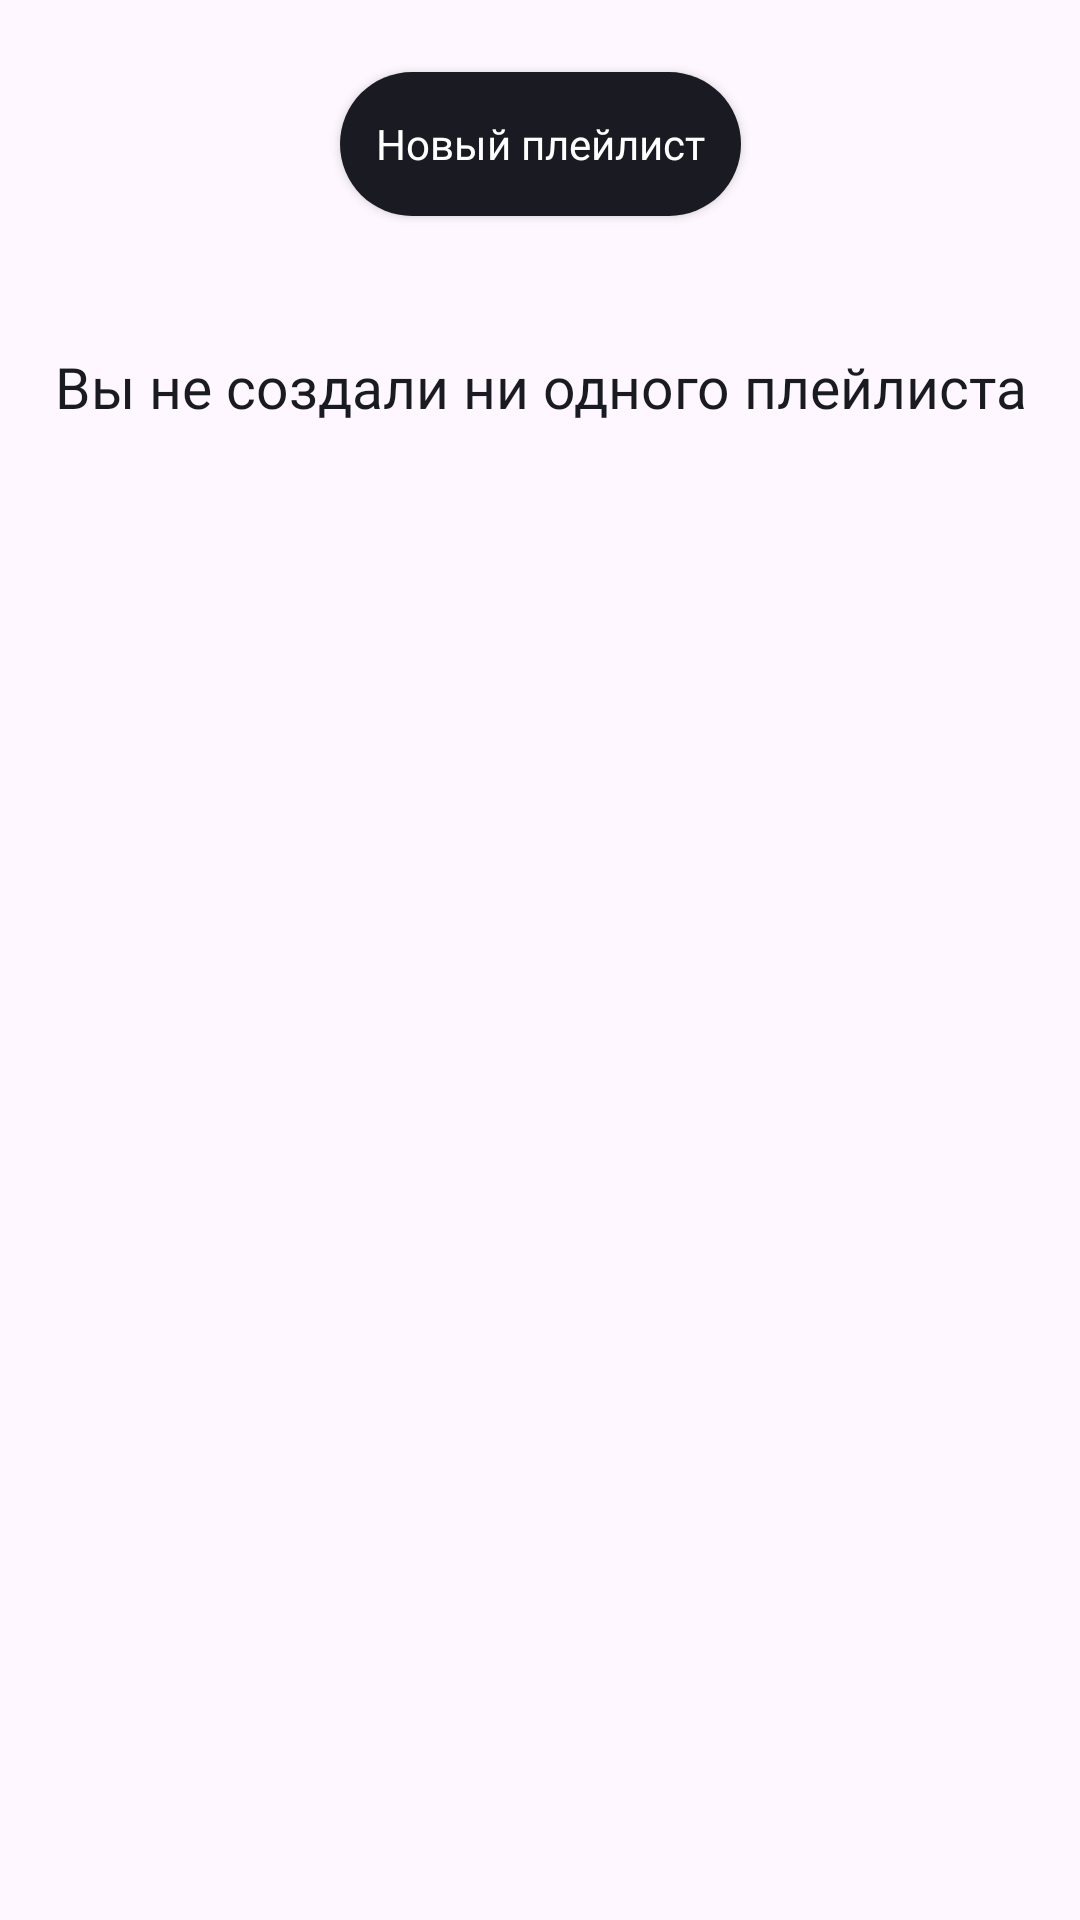

Android layout source for this screen:
<!-- AndroidManifest.xml: application theme Theme.PlaylistMaker -->
<!-- res/layout/fragment_playlists.xml -->
<?xml version="1.0" encoding="utf-8"?>
<androidx.constraintlayout.widget.ConstraintLayout xmlns:android="http://schemas.android.com/apk/res/android"
    xmlns:tools="http://schemas.android.com/tools"
    android:layout_width="match_parent"
    android:layout_height="match_parent"
    xmlns:app="http://schemas.android.com/apk/res-auto"
    android:orientation="vertical"
    tools:context=".presentation.fragments.playlist_fragment.PlaylistsFragment">

    <androidx.appcompat.widget.AppCompatButton
        android:id="@+id/new_playlist"
        android:layout_width="wrap_content"
        android:layout_height="wrap_content"
        android:text="@string/create_playlist_text"
        android:padding="@dimen/dimens_12_dp"
        android:textSize="@dimen/dimens_14_sp"
        android:textAllCaps="false"
        android:clickable="true"
        android:fontFamily="@font/ys_display_medium"
        android:textColor="@color/primary"
        android:background="@drawable/refresh_button_background"
        app:layout_constraintTop_toTopOf="parent"
        app:layout_constraintStart_toStartOf="parent"
        app:layout_constraintEnd_toEndOf="parent"
        android:layout_marginVertical="@dimen/dimens_24_dp"
        android:visibility="visible"/>

    <androidx.recyclerview.widget.RecyclerView
        android:id="@+id/PlaylistsRecycler"
        android:layout_width="match_parent"
        android:layout_height="0dp"
        android:layout_marginHorizontal="@dimen/dimens_12_dp"
        android:layout_marginTop="@dimen/dimens_16_dp"
        android:scaleType="centerCrop"
        app:layoutManager="androidx.recyclerview.widget.GridLayoutManager"
        app:layout_constraintBottom_toBottomOf="parent"
        app:layout_constraintTop_toBottomOf="@id/new_playlist"
        app:spanCount="2"
        tools:itemCount="2"
        tools:listitem="@layout/playlist_item" />


    <include
        android:id="@+id/placeholder"
        android:layout_width="match_parent"
        android:layout_height="wrap_content"
        android:visibility="visible"
        android:layout_marginTop="@dimen/dimens_40_dp"
        app:layout_constraintStart_toStartOf="parent"
        app:layout_constraintEnd_toEndOf="parent"
        app:layout_constraintTop_toBottomOf="@id/new_playlist"
        layout="@layout/empty_playlist_placeholder"/>

</androidx.constraintlayout.widget.ConstraintLayout>
<!-- res/layout/playlist_item.xml (included above) -->
<?xml version="1.0" encoding="utf-8"?>
<androidx.constraintlayout.widget.ConstraintLayout xmlns:android="http://schemas.android.com/apk/res/android"
    xmlns:app="http://schemas.android.com/apk/res-auto"
    xmlns:tools="http://schemas.android.com/tools"
    android:layout_width="match_parent"
    android:layout_height="wrap_content"
    android:layout_marginStart="4dp"
    android:layout_marginEnd="4dp"
    android:layout_marginBottom="16dp">


        <com.google.android.material.imageview.ShapeableImageView
            android:id="@+id/playlist_cover"
            android:layout_width="match_parent"
            android:layout_height="0dp"
            android:background="@drawable/pl_add_photo_background"
            android:scaleType="centerCrop"
            app:layout_constraintDimensionRatio="1:1"
            app:layout_constraintEnd_toEndOf="parent"
            app:shapeAppearanceOverlay="@style/roundedCornersImageView"
            app:layout_constraintStart_toStartOf="parent"
            app:layout_constraintTop_toTopOf="parent"
            tools:src="@drawable/playlist_placeholder" />


    <TextView
        android:id="@+id/playlistName"
        style="@style/TabText"
        android:layout_width="0dp"
        android:layout_height="wrap_content"
        android:layout_marginTop="4dp"
        android:ellipsize="end"
        android:fontFamily="@font/ys_display_regular"
        android:maxLines="1"
        android:singleLine="true"
        app:layout_constraintEnd_toEndOf="@id/playlist_cover"
        app:layout_constraintStart_toStartOf="@id/playlist_cover"
        app:layout_constraintTop_toBottomOf="@id/playlist_cover"
        tools:text="@string/playlist_text" />

    <TextView
        android:id="@+id/countTracks"
        style="@style/TabText"
        android:layout_width="0dp"
        android:layout_height="wrap_content"
        android:ellipsize="end"
        android:maxLines="1"
        android:singleLine="true"
        android:fontFamily="@font/ys_display_regular"
        app:layout_constraintEnd_toEndOf="@id/playlistName"
        app:layout_constraintStart_toStartOf="@id/playlistName"
        app:layout_constraintTop_toBottomOf="@id/playlistName"
        tools:text="@string/playlist_text" />

</androidx.constraintlayout.widget.ConstraintLayout>
<!-- res/layout/empty_playlist_placeholder.xml (included above) -->
<?xml version="1.0" encoding="utf-8"?>
<LinearLayout xmlns:android="http://schemas.android.com/apk/res/android"
    android:layout_width="match_parent"
    android:layout_height="wrap_content"
    android:orientation="vertical">

    <ImageView
        android:layout_width="wrap_content"
        android:layout_height="wrap_content"
        android:layout_gravity="center"
        android:src="@drawable/tracks_placeholder_nf">

    </ImageView>

    <TextView
        android:layout_width="wrap_content"
        android:layout_height="wrap_content"
        style="@style/SearchPlaceHolderText"
        android:textAlignment="center"
        android:text="@string/placeholder_playlists_empty" />
</LinearLayout>
<!-- resources referenced by this layout -->
<resources>
  <color name="primary">#FFFFFFFF</color>
  <dimen name="dimens_12_dp">12dp</dimen>
  <dimen name="dimens_14_sp">14sp</dimen>
  <dimen name="dimens_16_dp">16dp</dimen>
  <dimen name="dimens_24_dp">24dp</dimen>
  <dimen name="dimens_40_dp">28dp</dimen>
  <!-- drawable pl_add_photo_background (drawable) -->
  <?xml version="1.0" encoding="utf-8"?>
  <shape xmlns:android="http://schemas.android.com/apk/res/android"
      android:shape="rectangle">
  
      <corners android:radius="@dimen/dimens_16_dp"/>
      <solid android:color="@color/primary"/>
  
  </shape>
  <!-- drawable refresh_button_background (drawable) -->
  <?xml version="1.0" encoding="utf-8"?>
  <shape xmlns:android="http://schemas.android.com/apk/res/android"
      android:shape="rectangle" android:padding="10dp">
      <solid android:color="@color/classic_text"/>
      <corners android:radius="54dp"/>
  </shape>
  <string name="create_playlist_text">Новый плейлист</string>
  <string name="placeholder_playlists_empty">Вы не создали  ни одного плейлиста</string>
  <string name="playlist_text">Playlist name</string>
  <style name="SearchPlaceHolderText">
          <item name="android:layout_width">wrap_content</item>
          <item name="android:layout_height">wrap_content</item>
          <item name="android:layout_gravity">center</item>
          <item name="android:layout_marginTop">@dimen/dimens_16_dp</item>
          <item name="android:layout_marginStart">@dimen/dimens_16_dp</item>
          <item name="android:layout_marginEnd">@dimen/dimens_16_dp</item>
          <item name="android:textColor">@color/classic_text</item>
          <item name="fontFamily">@font/ys_display_medium</item>
          <item name="android:textSize">@dimen/dimens_19_sp</item>
      </style>
  <style name="TabText">
          <item name="android:textSize">16sp</item>
          <item name="android:fontFamily">@font/ys_display_medium</item>
      </style>
  <style name="roundedCornersImageView" parent="">
          <item name="cornerFamily">rounded</item>
          <item name="cornerSize">10dp</item>
      </style>
  <style name="Theme.PlaylistMaker" parent="Theme.Material3.DayNight.NoActionBar">
          <item name="colorPrimary">@color/blue</item>
          <item name="colorPrimaryVariant">@color/blue</item>
          <item name="colorOnPrimary">@color/black</item>
  
          <item name="colorSecondary">@color/blue</item>
          <item name="colorSecondaryVariant">@color/blue</item>
          <item name="colorOnSecondary">@color/black</item>
          <item name="android:statusBarColor">?attr/colorPrimary</item>
          <item name="android:textColor">@color/black</item>
          <item name="background">@color/blue</item>
          <item name="bottomSheetDialogTheme">@style/CustomBottomSheetDialog</item>
      </style>
  <color name="classic_text">#1A1B22</color>
  <dimen name="dimens_19_sp">19sp</dimen>
  <color name="blue">#3772E7</color>
  <color name="black">#1A1B22</color>
  <style name="CustomBottomSheetDialog" parent="@style/ThemeOverlay.MaterialComponents.BottomSheetDialog">
          <item name="bottomSheetStyle">@style/CustomBottomSheet</item>
      </style>
  <style name="CustomBottomSheet" parent="Widget.MaterialComponents.BottomSheet">
          <item name="shapeAppearanceOverlay">@style/CustomShapeAppearanceBottomSheetDialog</item>
      </style>
  <style name="CustomShapeAppearanceBottomSheetDialog" parent="">
          <item name="cornerFamily">rounded</item>
          <item name="cornerSizeTopRight">16dp</item>
          <item name="cornerSizeTopLeft">16dp</item>
          <item name="cornerSizeBottomRight">0dp</item>
          <item name="cornerSizeBottomLeft">0dp</item>
      </style>
</resources>
